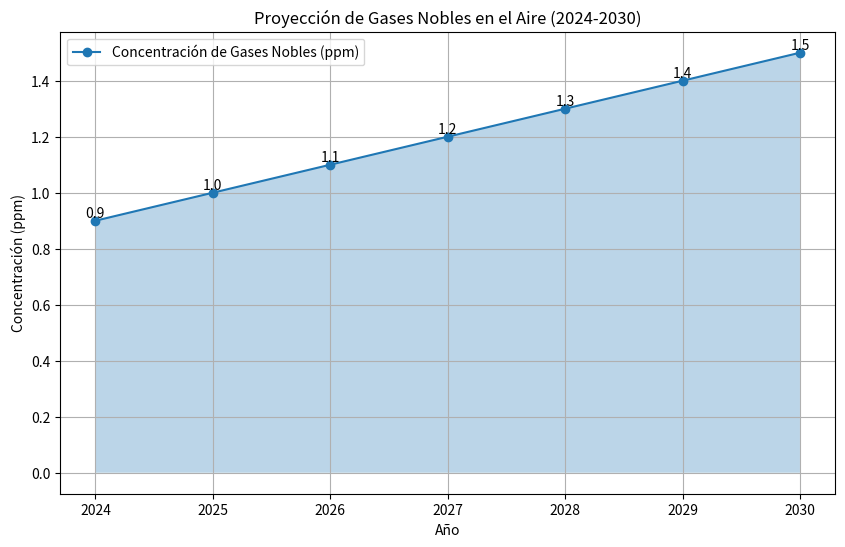

Write Python code to recreate this figure.
import numpy as np
import matplotlib.pyplot as plt

# Años de proyección
años = np.arange(2024, 2031)

# Simulación de datos de concentración de gases nobles (en partes por millón, ppm)
# Estos son datos ficticios para la demostración
concentraciones = np.array([0.9, 1.0, 1.1, 1.2, 1.3, 1.4, 1.5])  # Ejemplo de datos

# Calcular el área bajo la curva usando la regla del trapecio
area = np.trapz(concentraciones, años)

# Graficar los datos
plt.figure(figsize=(10, 6))
plt.plot(años, concentraciones, marker='o', label='Concentración de Gases Nobles (ppm)')
plt.fill_between(años, concentraciones, alpha=0.3)

# Añadir los valores en cada punto
for i, valor in enumerate(concentraciones):
    plt.text(años[i], valor, f'{valor:.1f}', fontsize=10, ha='center', va='bottom')

plt.title('Proyección de Gases Nobles en el Aire (2024-2030)')
plt.xlabel('Año')
plt.ylabel('Concentración (ppm)')
plt.xticks(años)
plt.grid()
plt.legend()
plt.show()

# Imprimir el área bajo la curva
print(f'El área bajo la curva de gases nobles de 2024 a 2030 es: {area:.2f} ppm-año')
